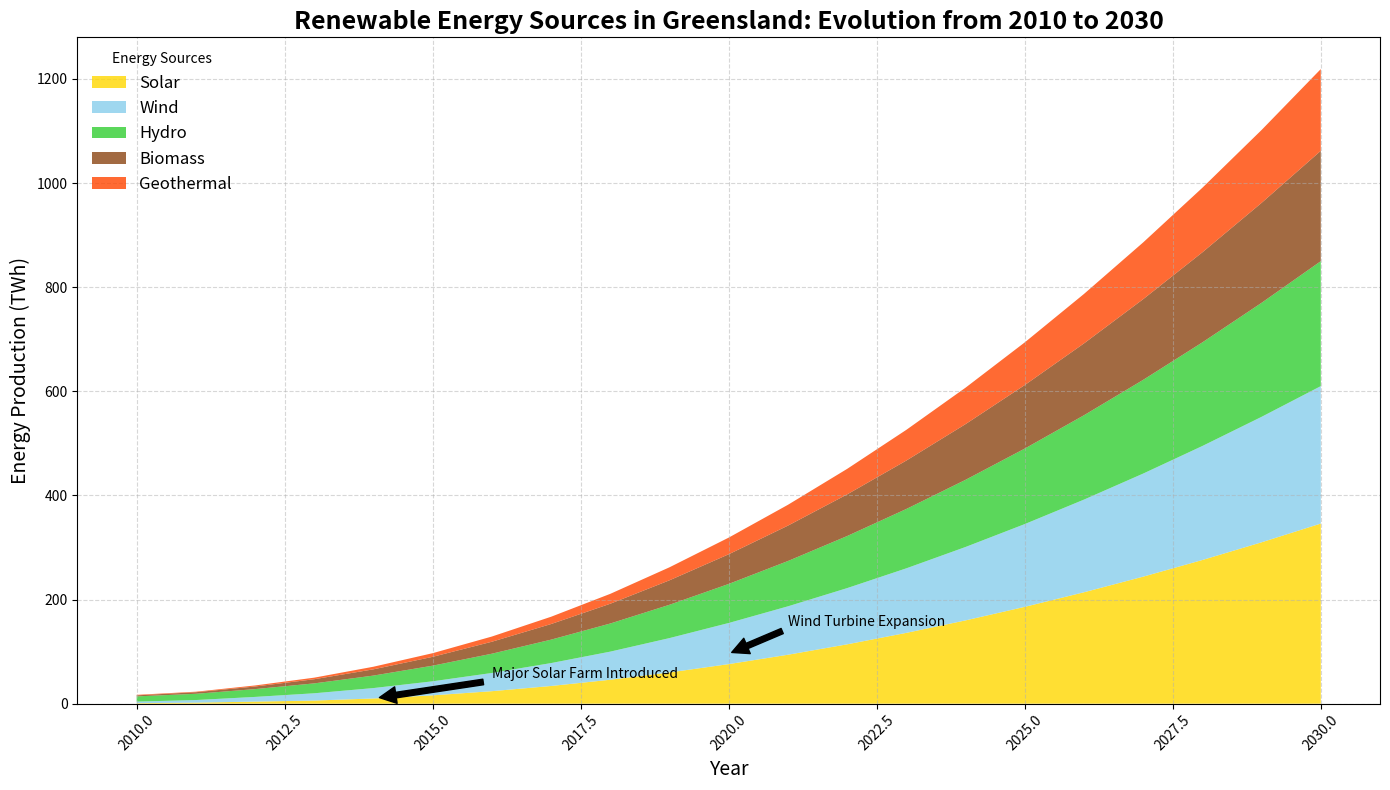

Write Python code to recreate this figure.
import matplotlib.pyplot as plt
import numpy as np

# Backstory:
# Charting the rise of renewable energy sources in a fictional country "Greensland"
# from 2010-2030 to monitor their progression while identifying key events and trends.

# Defining the years for the data set
years = np.arange(2010, 2031)

# Data for different renewable energy sources (in TWh) in Greensland
solar_energy = np.array([1, 2, 4, 6, 10, 16, 24, 34, 46, 60, 76, 94, 114, 136, 160, 186, 214, 244, 276, 310, 346])
wind_energy = np.array([3, 5, 9, 14, 20, 27, 35, 44, 54, 66, 79, 93, 108, 124, 141, 159, 178, 198, 219, 241, 264])
hydro_energy = np.array([10, 12, 15, 19, 24, 30, 37, 45, 54, 64, 75, 87, 100, 114, 129, 145, 162, 180, 199, 219, 240])
bio_energy = np.array([2, 3, 5, 8, 12, 17, 23, 30, 38, 47, 57, 68, 80, 93, 107, 122, 138, 155, 173, 192, 212])
geothermal_energy = np.array([1, 1, 2, 3, 5, 7, 10, 14, 19, 25, 32, 40, 49, 59, 70, 82, 95, 109, 124, 140, 157])

# Calculate cumulative renewable energy production
total_renewable_energy = solar_energy + wind_energy + hydro_energy + bio_energy + geothermal_energy

# Create a stacked area plot
fig, ax = plt.subplots(figsize=(14, 8))

# Plot the stacked area chart
ax.stackplot(years, solar_energy, wind_energy, hydro_energy, bio_energy, geothermal_energy,
             labels=['Solar', 'Wind', 'Hydro', 'Biomass', 'Geothermal'],
             colors=['#ffd700', '#87ceeb', '#32cd32', '#8b4513', '#ff4500'], alpha=0.8)

# Setting the title and labels
ax.set_title("Renewable Energy Sources in Greensland: Evolution from 2010 to 2030", fontsize=18, fontweight='bold')
ax.set_xlabel("Year", fontsize=14)
ax.set_ylabel("Energy Production (TWh)", fontsize=14)

# Adding a legend
ax.legend(loc='upper left', fontsize=12, frameon=False, title="Energy Sources")

# Adding gridlines for better readability
ax.grid(True, linestyle='--', alpha=0.5)

# Adding key events annotations
ax.annotate('Major Solar Farm Introduced', xy=(2014, 10), xytext=(2016, 50),
            arrowprops=dict(facecolor='black', shrink=0.05), fontsize=10, color='black')

ax.annotate('Wind Turbine Expansion', xy=(2020, 96), xytext=(2021, 150),
            arrowprops=dict(facecolor='black', shrink=0.05), fontsize=10, color='black')

# Rotate x-axis labels for clarity
ax.tick_params(axis='x', rotation=45)

# Automatically adjust layout to prevent clipping
plt.tight_layout()

# Show the plot
plt.show()
